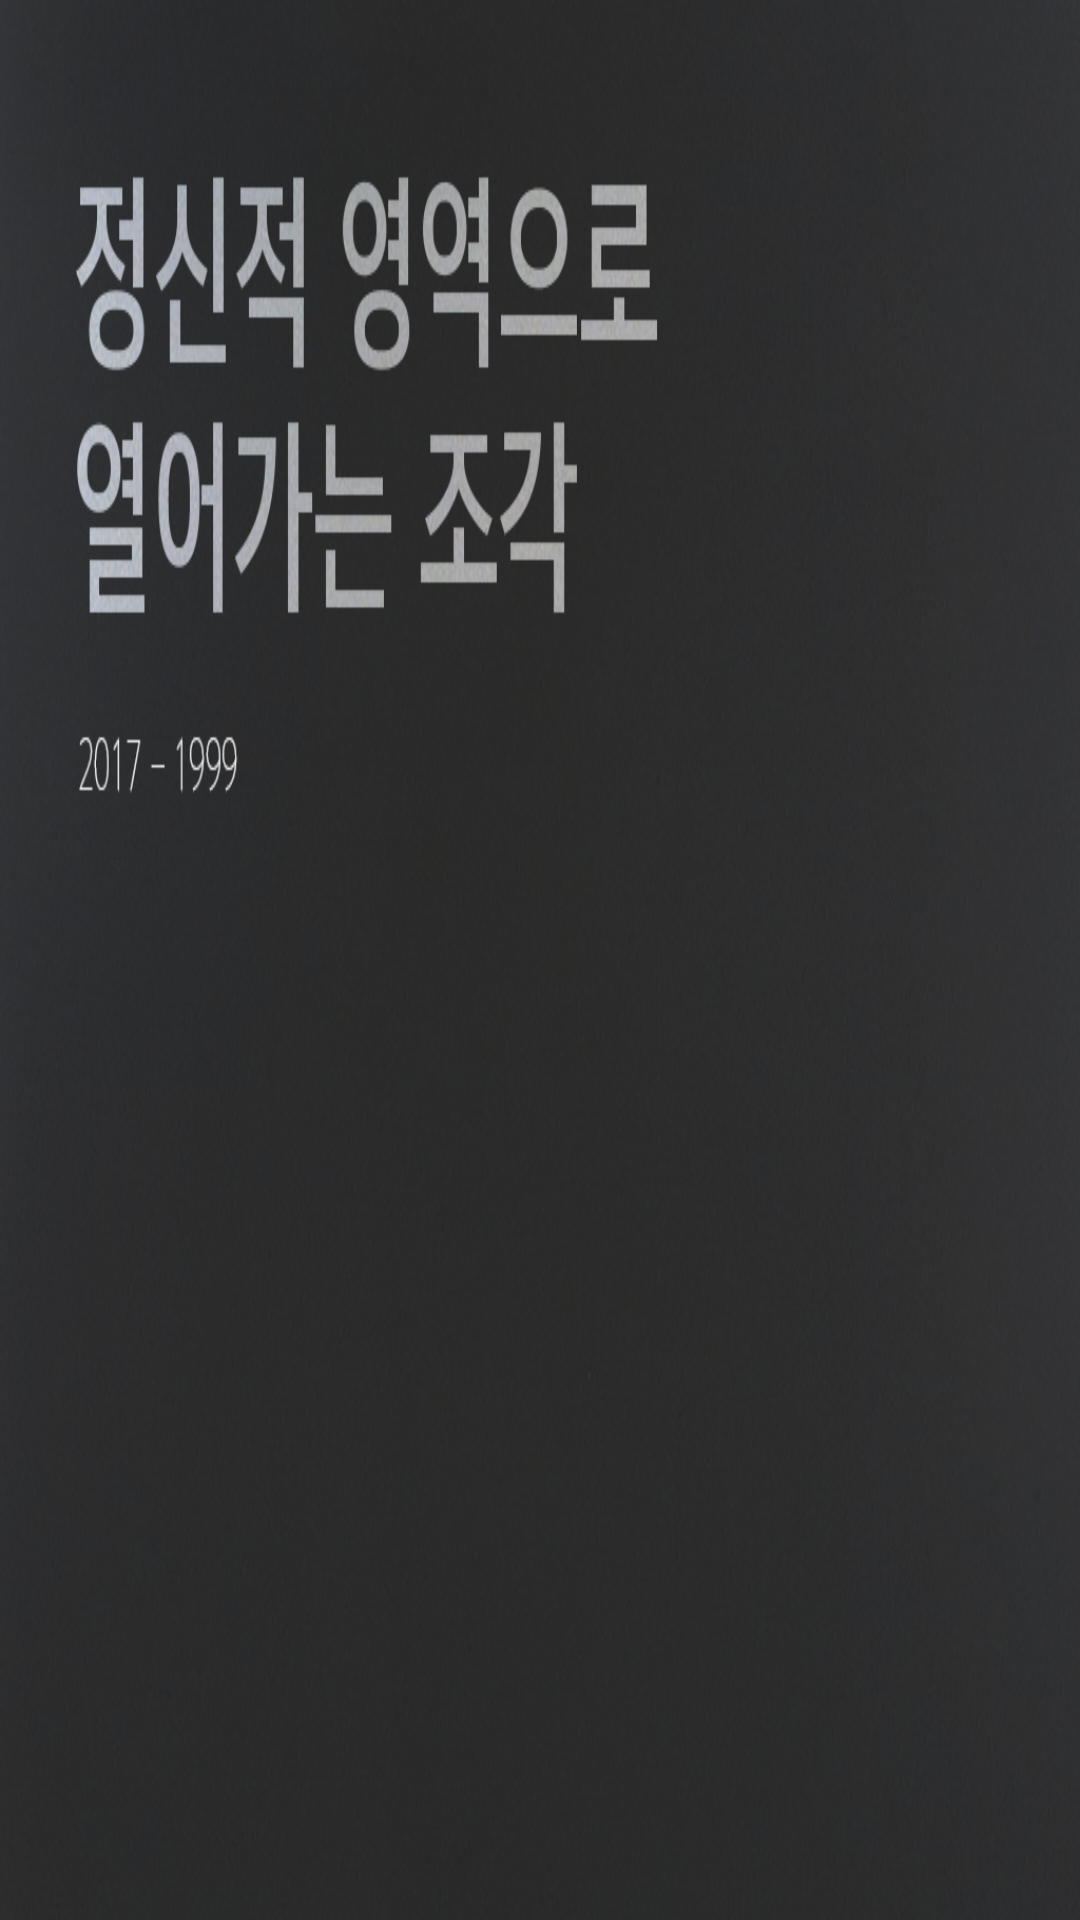

Produce the Android XML layout that renders to this screen, including the resource entries it uses.
<!-- AndroidManifest.xml: activity theme SingleTouch -->
<!-- res/layout/activity_main.xml -->
<?xml version="1.0" encoding="utf-8"?>
<RelativeLayout xmlns:android="http://schemas.android.com/apk/res/android"
    xmlns:tools="http://schemas.android.com/tools"
    android:id="@+id/activity_main"
    android:layout_width="match_parent"
    android:layout_height="match_parent"
    >
    <ImageView android:id="@+id/iv_main_bg"
        android:layout_width="wrap_content"
        android:layout_height="wrap_content"
        android:background="@drawable/main_img_bg_ani_1"
        />

    <ImageView android:layout_width="wrap_content"
        android:layout_height="wrap_content"
        android:background="@drawable/main_img_bg"
        />

    <Button
        android:layout_width="wrap_content"
        android:layout_height="wrap_content"
        android:id="@+id/btn_info"
        android:layout_alignParentLeft="true"
        android:layout_alignParentTop="true"
        android:layout_marginLeft="457dp"
        android:layout_marginTop="677dp"
        android:background="@drawable/main_btn_info"/>

    <Button
        android:layout_width="wrap_content"
        android:layout_height="wrap_content"
        android:id="@+id/btn_note"
        android:layout_alignParentLeft="true"
        android:layout_alignParentTop="true"
        android:layout_marginLeft="591dp"
        android:layout_marginTop="677dp"
        android:background="@drawable/main_btn_note"/>




    <Button android:id="@+id/btn_artwork"
        android:layout_width="wrap_content"
        android:layout_height="wrap_content"
        android:layout_alignParentLeft="true"
        android:layout_alignParentTop="true"
        android:layout_marginLeft="725dp"
        android:layout_marginTop="677dp"
        android:background="@drawable/main_btn_artwork"
        />


    <Button
        android:layout_width="wrap_content"
        android:layout_height="wrap_content"
        android:id="@+id/btn_media"
        android:layout_alignParentTop="true"
        android:layout_alignParentLeft="true"
        android:layout_marginLeft="859dp"
        android:layout_marginTop="677dp"
        android:background="@drawable/main_btn_media"/>





</RelativeLayout>
<!-- resources referenced by this layout -->
<resources>
  <!-- drawable main_btn_artwork (drawable) -->
  <?xml version="1.0" encoding="utf-8"?>
  <selector xmlns:android="http://schemas.android.com/apk/res/android" >
  
      <item
          android:state_focused="true"
          android:state_pressed="false"
          android:drawable="@drawable/main_btn_artwork_normal"
      />
  
      <item
          android:state_focused="true"
          android:state_pressed="true"
          android:drawable="@drawable/main_btn_artwork_push"
      />
  
  <item
          android:state_focused="false"
          android:state_pressed="true"
          android:drawable="@drawable/main_btn_artwork_push"
      />
  
      <item
          android:drawable="@drawable/main_btn_artwork_normal"
      />
  
  
  </selector>
  <!-- drawable main_btn_info (drawable) -->
  <?xml version="1.0" encoding="utf-8"?>
  <selector xmlns:android="http://schemas.android.com/apk/res/android" >
  
      <item
          android:state_focused="true"
          android:state_pressed="false"
          android:drawable="@drawable/main_btn_info_normal"
      />
  
      <item
          android:state_focused="true"
          android:state_pressed="true"
          android:drawable="@drawable/main_btn_info_push"
      />
  
  <item
          android:state_focused="false"
          android:state_pressed="true"
          android:drawable="@drawable/main_btn_info_push"
      />
  
      <item
          android:drawable="@drawable/main_btn_info_normal"
      />
  
  
  </selector>
  <!-- drawable main_btn_media (drawable) -->
  <?xml version="1.0" encoding="utf-8"?>
  <selector xmlns:android="http://schemas.android.com/apk/res/android" >
  
      <item
          android:state_focused="true"
          android:state_pressed="false"
          android:drawable="@drawable/main_btn_media_normal"
      />
  
      <item
          android:state_focused="true"
          android:state_pressed="true"
          android:drawable="@drawable/main_btn_media_push"
      />
  
  <item
          android:state_focused="false"
          android:state_pressed="true"
          android:drawable="@drawable/main_btn_media_push"
      />
  
      <item
          android:drawable="@drawable/main_btn_media_normal"
      />
  
  
  </selector>
  <!-- drawable main_btn_note (drawable) -->
  <?xml version="1.0" encoding="utf-8"?>
  <selector xmlns:android="http://schemas.android.com/apk/res/android" >
  
      <item
          android:state_focused="true"
          android:state_pressed="false"
          android:drawable="@drawable/main_btn_note_normal"
      />
  
      <item
          android:state_focused="true"
          android:state_pressed="true"
          android:drawable="@drawable/main_btn_note_push"
      />
  
  <item
          android:state_focused="false"
          android:state_pressed="true"
          android:drawable="@drawable/main_btn_note_push"
      />
  
      <item
          android:drawable="@drawable/main_btn_note_normal"
      />
  
  
  </selector>
  <!-- drawable main_img_bg: png bitmap (drawable-mdpi, 19125 bytes) -->
  <!-- drawable main_img_bg_ani_1: jpg bitmap (drawable-mdpi, 287650 bytes) -->
  <style name="SingleTouch" parent="@android:style/Theme.Black.NoTitleBar.Fullscreen">
          <item name="android:windowEnableSplitTouch">false</item>
          <item name="android:splitMotionEvents">false</item>
      </style>
  <!-- drawable main_btn_artwork_normal: png bitmap (drawable-mdpi, 1857 bytes) -->
  <!-- drawable main_btn_artwork_push: png bitmap (drawable-mdpi, 2135 bytes) -->
  <!-- drawable main_btn_info_normal: png bitmap (drawable-mdpi, 1757 bytes) -->
  <!-- drawable main_btn_info_push: png bitmap (drawable-mdpi, 2015 bytes) -->
  <!-- drawable main_btn_media_normal: png bitmap (drawable-mdpi, 1570 bytes) -->
  <!-- drawable main_btn_media_push: png bitmap (drawable-mdpi, 1643 bytes) -->
  <!-- drawable main_btn_note_normal: png bitmap (drawable-mdpi, 1659 bytes) -->
  <!-- drawable main_btn_note_push: png bitmap (drawable-mdpi, 1795 bytes) -->
</resources>
